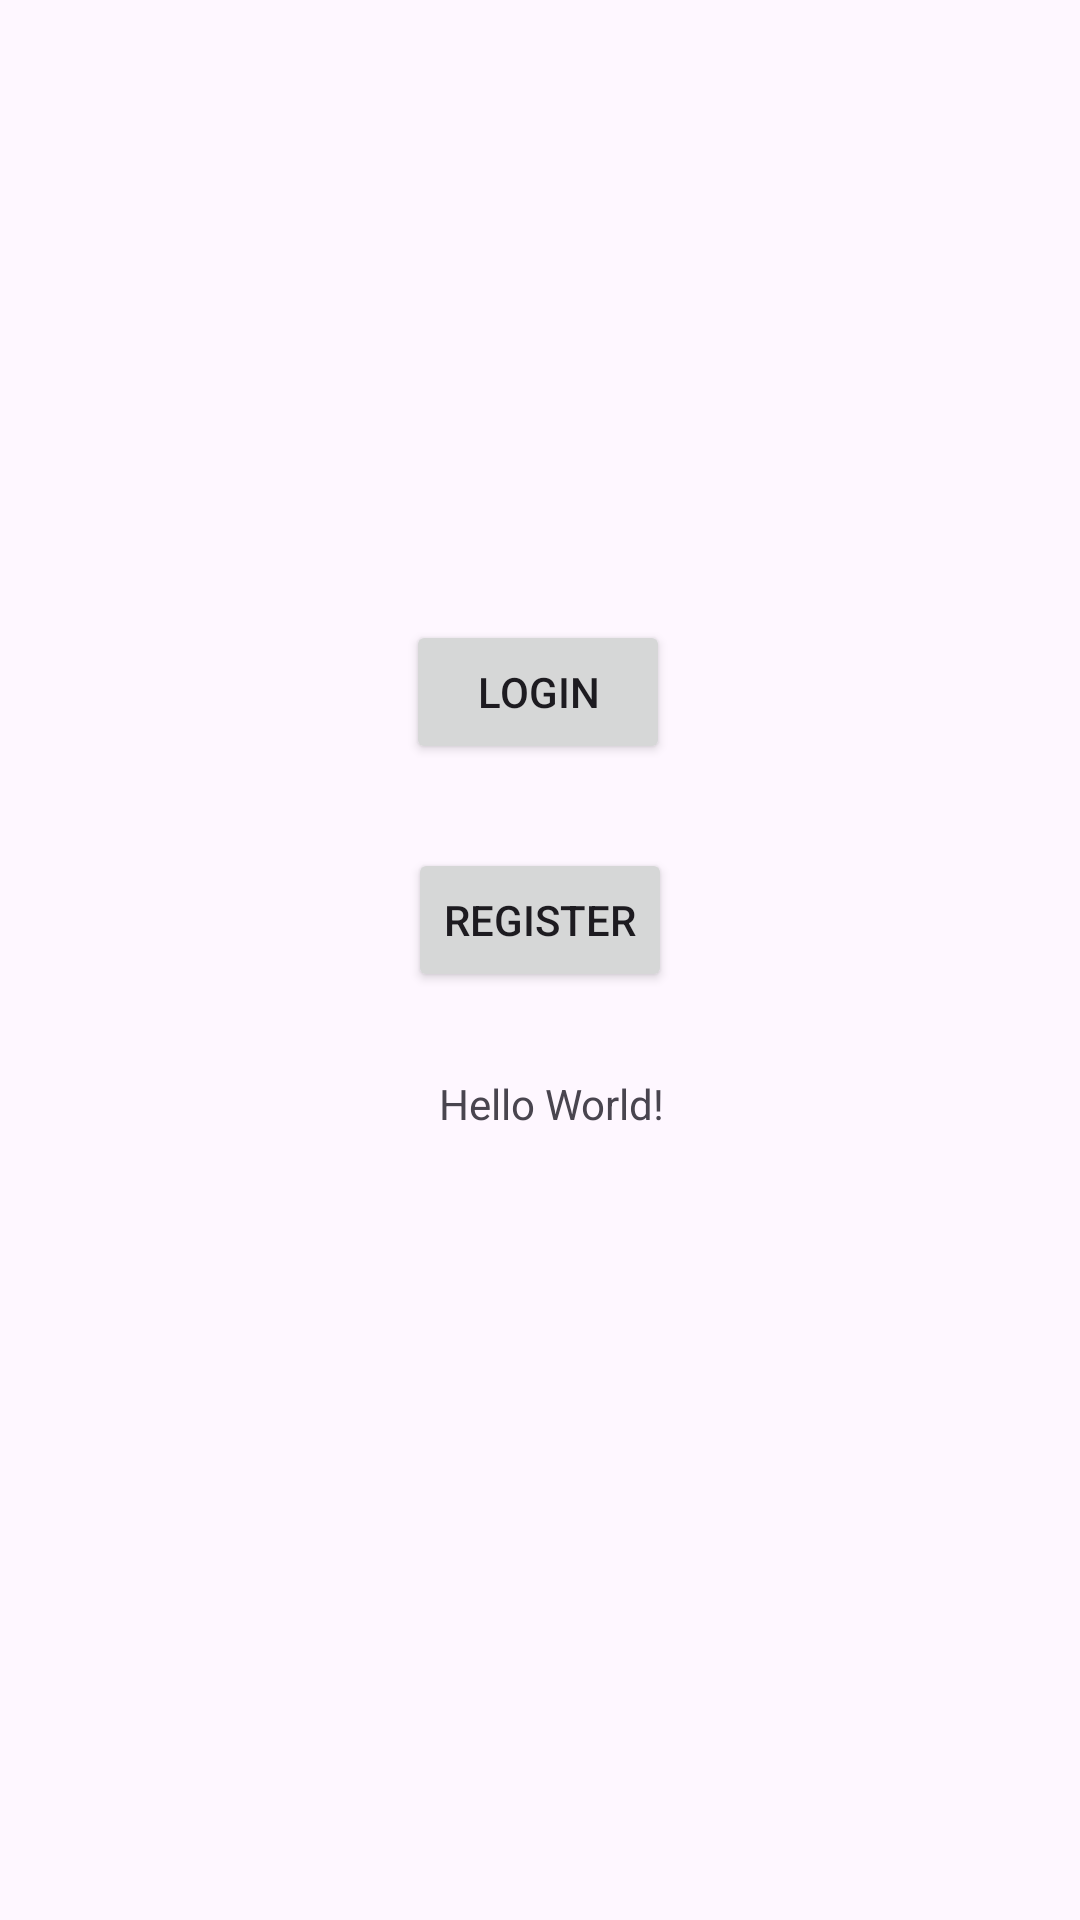

The Android layout XML behind this screen, and the referenced resources:
<!-- AndroidManifest.xml: application theme Theme.BloomJoy -->
<!-- res/layout/activity_main.xml -->
<?xml version="1.0" encoding="utf-8"?>
<androidx.constraintlayout.widget.ConstraintLayout xmlns:android="http://schemas.android.com/apk/res/android"
    xmlns:app="http://schemas.android.com/apk/res-auto"
    xmlns:tools="http://schemas.android.com/tools"
    android:id="@+id/main"
    android:layout_width="match_parent"
    android:layout_height="match_parent"
    tools:context=".MainActivity">

    <TextView
        android:id="@+id/textView"
        android:layout_width="wrap_content"
        android:layout_height="wrap_content"
        android:text="Hello World!"
        app:layout_constraintBottom_toBottomOf="parent"
        app:layout_constraintEnd_toEndOf="parent"
        app:layout_constraintHorizontal_bias="0.514"
        app:layout_constraintStart_toStartOf="parent"
        app:layout_constraintTop_toTopOf="parent"
        app:layout_constraintVertical_bias="0.577" />

    <Button
        android:id="@+id/hello"
        android:layout_width="wrap_content"
        android:layout_height="wrap_content"
        android:text="Login"
        app:layout_constraintBottom_toBottomOf="parent"
        app:layout_constraintEnd_toEndOf="parent"
        app:layout_constraintHorizontal_bias="0.498"
        app:layout_constraintStart_toStartOf="parent"
        app:layout_constraintTop_toTopOf="parent"
        app:layout_constraintVertical_bias="0.349" />

    <Button
        android:id="@+id/register"
        android:layout_width="wrap_content"
        android:layout_height="wrap_content"
        android:text="Register"
        app:layout_constraintBottom_toTopOf="@+id/textView"
        app:layout_constraintEnd_toEndOf="parent"
        app:layout_constraintStart_toStartOf="parent"
        app:layout_constraintTop_toBottomOf="@+id/hello" />

</androidx.constraintlayout.widget.ConstraintLayout>
<!-- resources referenced by this layout -->
<resources>
  <style name="Theme.BloomJoy" parent="Base.Theme.BloomJoy" />
  <style name="Base.Theme.BloomJoy" parent="Theme.Material3.DayNight.NoActionBar">
          
          
      </style>
</resources>
